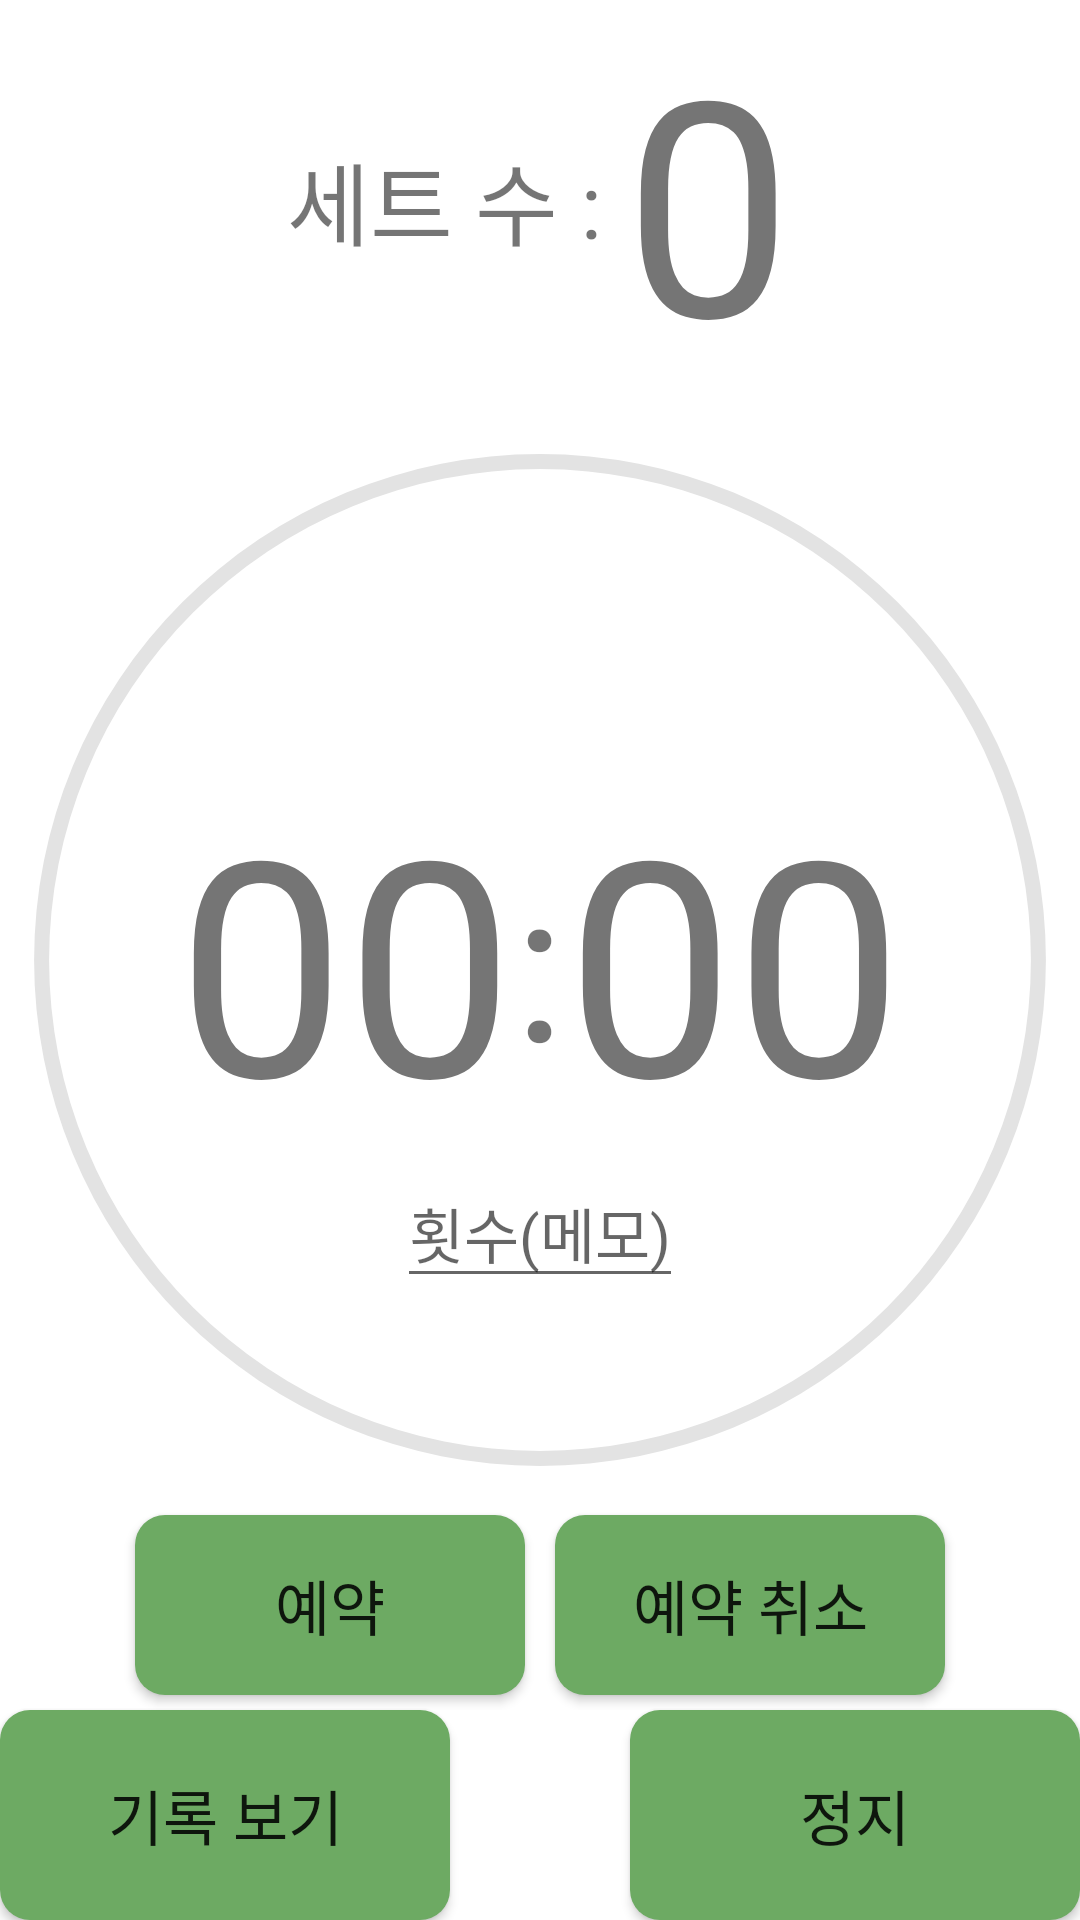

Reconstruct the res/layout file that produces this screen, plus the resources it refers to.
<!-- AndroidManifest.xml: application theme Theme.Exercise -->
<!-- res/layout/activity_timer_scene.xml -->
<?xml version="1.0" encoding="utf-8"?>
<RelativeLayout xmlns:android="http://schemas.android.com/apk/res/android"
    xmlns:app="http://schemas.android.com/apk/res-auto"
    xmlns:tools="http://schemas.android.com/tools"
    android:layout_width="match_parent"
    android:layout_height="match_parent"
    tools:context=".TimerScene">

    <LinearLayout
        android:id="@+id/timScnSetLay"
        android:layout_width="wrap_content"
        android:layout_height="wrap_content"
        android:layout_alignParentTop="true"
        android:layout_centerHorizontal="true"
        android:gravity="center"
        android:orientation="horizontal">

        <TextView
            android:layout_width="wrap_content"
            android:layout_height="wrap_content"
            android:text="세트 수 : "
            android:textSize="30sp" />

        <TextView
            android:id="@+id/sTimerSetTex"
            android:layout_width="wrap_content"
            android:layout_height="wrap_content"
            android:text="0"
            android:textSize="100sp" />

    </LinearLayout>

    <ProgressBar
        android:id="@+id/sTimerProgress"
        android:layout_width="500dp"
        android:layout_height="500dp"
        android:layout_centerInParent="true"
        android:background="@drawable/ring_progress_bar_background"
        android:indeterminateOnly="false"
        android:progress="0"
        android:progressDrawable="@drawable/ring_progress_bar" />

    <LinearLayout
        android:id="@+id/timScnTimeLay"
        android:layout_width="wrap_content"
        android:layout_height="wrap_content"
        android:layout_centerInParent="true"
        android:gravity="center"
        android:orientation="horizontal" >

        <TextView
            android:id="@+id/sTimerMinTex"
            android:layout_width="wrap_content"
            android:layout_height="wrap_content"
            android:gravity="center"
            android:text="00"
            android:textSize="100sp" />

        <TextView
            android:layout_width="wrap_content"
            android:layout_height="wrap_content"
            android:gravity="center"
            android:text=":"
            android:textSize="70sp" />

        <TextView
            android:id="@+id/sTimerSecTex"
            android:layout_width="wrap_content"
            android:layout_height="wrap_content"
            android:gravity="center"
            android:text="00"
            android:textSize="100sp" />

    </LinearLayout>

    <LinearLayout
        android:layout_width="wrap_content"
        android:layout_height="wrap_content"
        android:orientation="horizontal"
        android:layout_below="@id/timScnTimeLay"
        android:layout_centerHorizontal="true" >

        <TextView
            android:id="@+id/sTimerNumTex"
            android:layout_width="wrap_content"
            android:layout_height="wrap_content"
            android:textSize="20sp" />

        <EditText
            android:id="@+id/sTimerNumEdit"
            android:layout_width="wrap_content"
            android:layout_height="wrap_content"
            android:textSelectHandle="@drawable/image_text_handle"
            android:hint="횟수(메모)"
            android:textSize="20sp"
            android:inputType="number" />

    </LinearLayout>

    <LinearLayout
        android:layout_width="wrap_content"
        android:layout_height="wrap_content"
        android:orientation="horizontal"
        android:layout_centerHorizontal="true"
        android:layout_above="@+id/sTimerStopBtn">

        <Button
            android:id="@+id/sTimerReserveBtn"
            android:layout_width="130dp"
            android:layout_height="60dp"
            android:background="@drawable/button_background"
            android:layout_margin="5dp"
            android:text="예약"
            android:textSize="20sp" />

        <Button
            android:id="@+id/sTimerReserveCancelBtn"
            android:layout_width="130dp"
            android:layout_height="60dp"
            android:background="@drawable/button_background"
            android:layout_margin="5dp"
            android:text="예약 취소"
            android:textSize="20sp" />

    </LinearLayout>

    <Button
        android:id="@+id/sTimerManagementBtn"
        android:layout_width="150dp"
        android:layout_height="70dp"
        android:layout_alignParentLeft="true"
        android:layout_alignParentBottom="true"
        android:background="@drawable/button_background"
        android:text="기록 보기"
        android:textSize="20sp" />

    <Button
        android:id="@+id/sTimerStopBtn"
        android:layout_width="150dp"
        android:layout_height="70dp"
        android:layout_alignParentRight="true"
        android:layout_alignParentBottom="true"
        android:background="@drawable/button_background"
        android:text="정지"
        android:textSize="20sp" />

</RelativeLayout>
<!-- resources referenced by this layout -->
<resources>
  <!-- drawable button_background (drawable) -->
  <?xml version="1.0" encoding="utf-8"?>
  <shape xmlns:android="http://schemas.android.com/apk/res/android"
      android:shape="rectangle" >
  
      <solid android:color="?attr/colorPrimary" />
  
      <corners android:radius="10dp" />
  
  </shape>
  <!-- drawable image_text_handle (drawable) -->
  <vector android:height="24dp" android:tint="#6DAA63"
      android:viewportHeight="24" android:viewportWidth="24"
      android:width="24dp" xmlns:android="http://schemas.android.com/apk/res/android">
      <path android:fillColor="@android:color/white" android:pathData="M12,2c-5.33,4.55 -8,8.48 -8,11.8c0,4.98 3.8,8.2 8,8.2s8,-3.22 8,-8.2C20,10.48 17.33,6.55 12,2zM7.83,14c0.37,0 0.67,0.26 0.74,0.62c0.41,2.22 2.28,2.98 3.64,2.87c0.43,-0.02 0.79,0.32 0.79,0.75c0,0.4 -0.32,0.73 -0.72,0.75c-2.13,0.13 -4.62,-1.09 -5.19,-4.12C7.01,14.42 7.37,14 7.83,14z"/>
  </vector>
  <!-- drawable ring_progress_bar (drawable) -->
  <?xml version="1.0" encoding="utf-8"?>
  <rotate xmlns:android="http://schemas.android.com/apk/res/android"
      android:fromDegrees="270"
      android:toDegrees="270" >
  
      <shape
          android:innerRadiusRatio="2.2"
          android:shape="ring"
          android:thickness="5dp"
          android:useLevel="true" >
  
          <gradient
              android:angle="0"
              android:endColor="?attr/colorPrimary"
              android:centerColor="?attr/colorPrimary"
              android:startColor="?attr/colorPrimary"
              android:type="sweep"
              android:useLevel="false" />
  
      </shape>
  
  </rotate>
  <!-- drawable ring_progress_bar_background (drawable) -->
  <?xml version="1.0" encoding="utf-8"?>
  <shape xmlns:android="http://schemas.android.com/apk/res/android"
      android:shape="ring"
      android:innerRadiusRatio="2.2"
      android:thickness="5dp"
      android:useLevel="false" >
  
      <solid android:color="?attr/backgroundColor" />
  
  </shape>
  <style name="Theme.Exercise" parent="Theme.MaterialComponents.DayNight.DarkActionBar">
          
          <item name="colorPrimary">@color/lightColor</item>
          <item name="colorPrimaryVariant">@color/lightColor</item>
          <item name="colorOnPrimary">@color/white</item>
          
          <item name="colorSecondary">@color/lightColor</item>
          <item name="colorSecondaryVariant">@color/lightColor</item>
          <item name="colorOnSecondary">@color/white</item>
          
          <item name="android:statusBarColor" tools:targetApi="l">?attr/colorPrimaryVariant</item>
          
          
          <item name="windowNoTitle">true</item>
          
          <item name="backgroundColor">@color/hLvGray</item>
      </style>
  <color name="lightColor">#FF6DAA63</color>
  <color name="white">#FFFFFFFF</color>
  <color name="hLvGray">#FFE3E3E3</color>
</resources>
